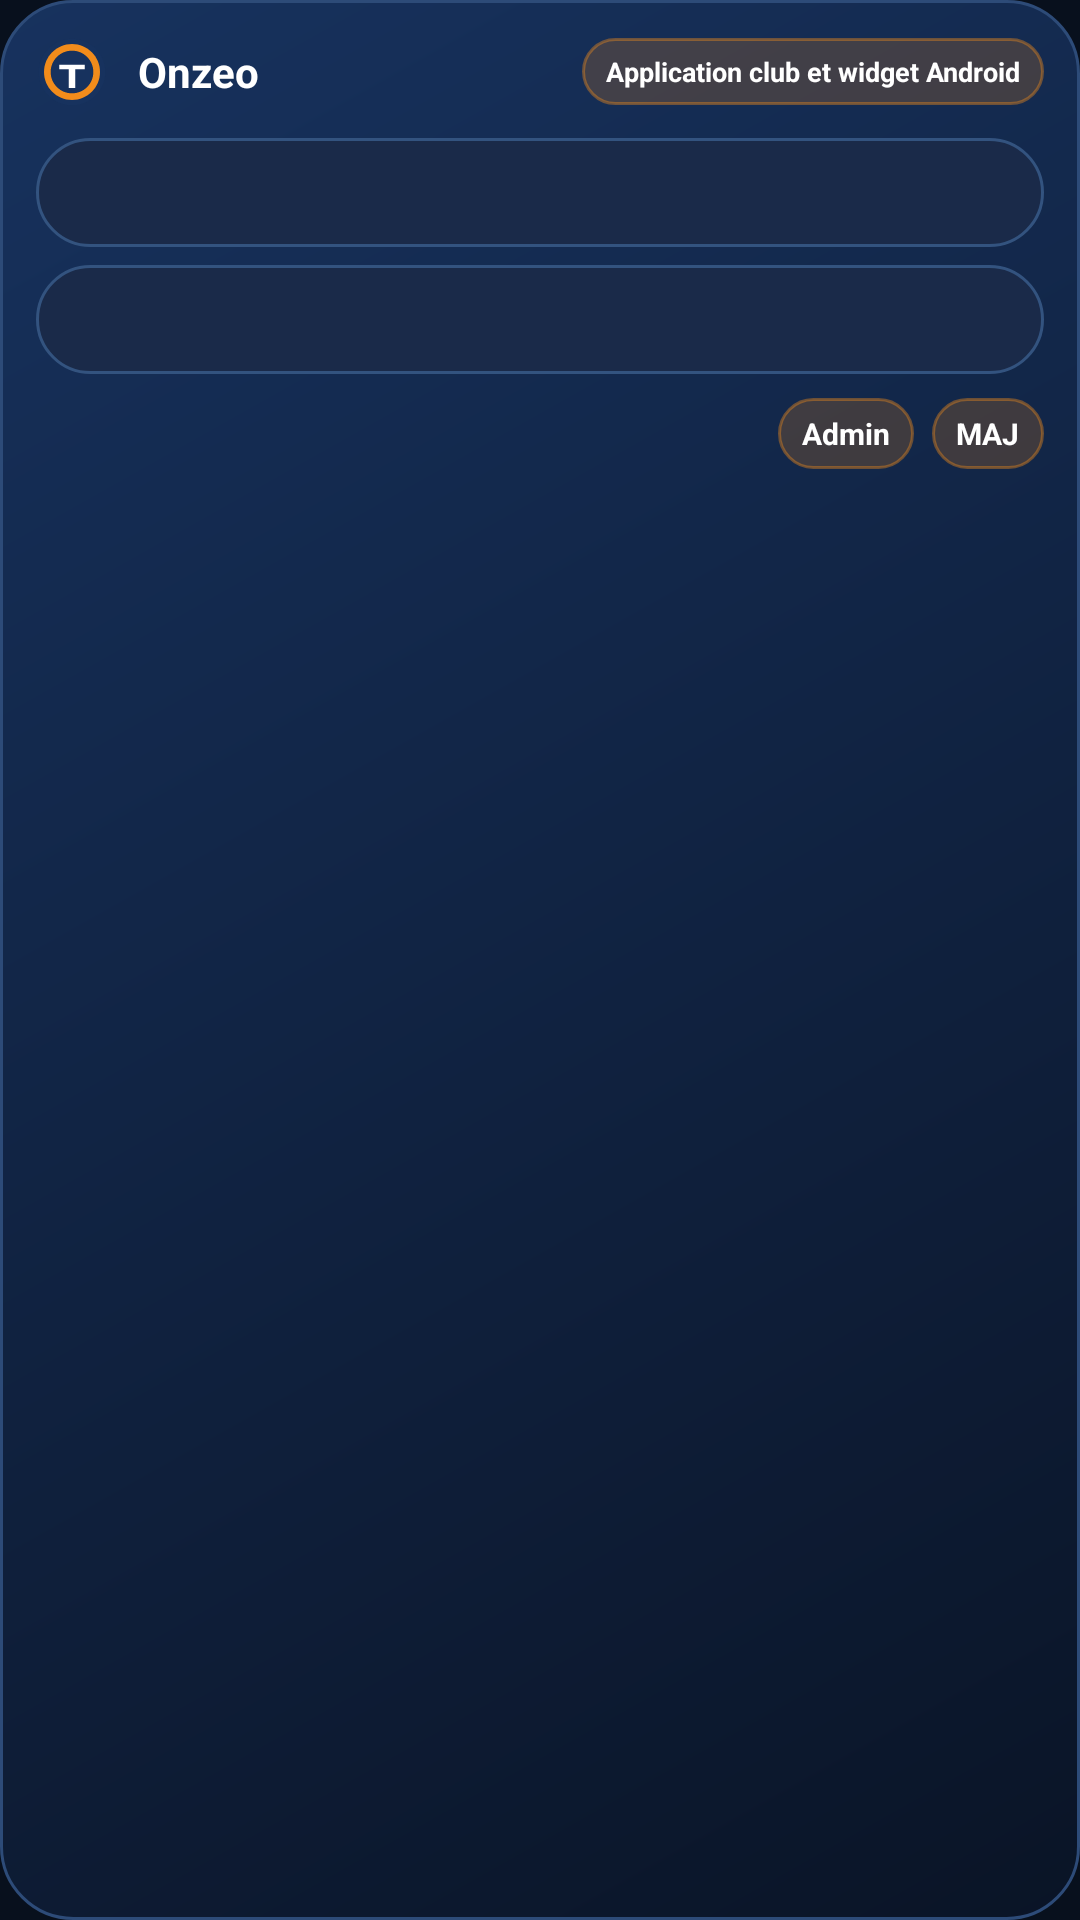

This screen was rendered from an Android layout file. Write that file and the resources it references.
<!-- AndroidManifest.xml: application theme Theme.FcRegnyWidget -->
<!-- res/layout/widget_fc_regny.xml -->
<?xml version="1.0" encoding="utf-8"?>
<LinearLayout xmlns:android="http://schemas.android.com/apk/res/android"
  android:id="@+id/widgetRoot"
  android:layout_width="match_parent"
  android:layout_height="match_parent"
  android:background="@drawable/bg_widget"
  android:orientation="vertical"
  android:padding="12dp">

  <LinearLayout
    android:layout_width="match_parent"
    android:layout_height="wrap_content"
    android:gravity="center_vertical"
    android:orientation="horizontal">

    <ImageView
      android:id="@+id/widgetClubBadge"
      android:layout_width="24dp"
      android:layout_height="24dp"
      android:contentDescription="@string/widget_label"
      android:src="@drawable/ic_club_badge" />

    <TextView
      android:id="@+id/widgetClubName"
      android:layout_width="0dp"
      android:layout_height="wrap_content"
      android:layout_marginStart="10dp"
      android:layout_weight="1"
      android:ellipsize="end"
      android:maxLines="1"
      android:text="@string/widget_label"
      android:textColor="@android:color/white"
      android:textSize="14sp"
      android:textStyle="bold" />

    <TextView
      android:id="@+id/widgetSeasonTeam"
      android:layout_width="wrap_content"
      android:layout_height="wrap_content"
      android:background="@drawable/bg_widget_action"
      android:ellipsize="end"
      android:maxLines="1"
      android:paddingLeft="8dp"
      android:paddingTop="5dp"
      android:paddingRight="8dp"
      android:paddingBottom="5dp"
      android:text="@string/widget_subtitle"
      android:textColor="@android:color/white"
      android:textSize="9sp"
      android:textStyle="bold" />
  </LinearLayout>

  <TextView
    android:id="@+id/normalLineOne"
    android:layout_width="match_parent"
    android:layout_height="wrap_content"
    android:layout_marginTop="10dp"
    android:background="@drawable/bg_widget_section"
    android:ellipsize="end"
    android:maxLines="1"
    android:padding="10dp"
    android:textColor="@android:color/white"
    android:textSize="12sp"
    android:textStyle="bold" />

  <TextView
    android:id="@+id/normalLineTwo"
    android:layout_width="match_parent"
    android:layout_height="wrap_content"
    android:layout_marginTop="6dp"
    android:background="@drawable/bg_widget_section"
    android:ellipsize="end"
    android:maxLines="1"
    android:padding="10dp"
    android:textColor="@android:color/white"
    android:textSize="12sp"
    android:textStyle="bold" />

  <LinearLayout
    android:layout_width="match_parent"
    android:layout_height="wrap_content"
    android:layout_marginTop="8dp"
    android:gravity="center_vertical"
    android:orientation="horizontal">

    <TextView
      android:id="@+id/widgetFooter"
      android:layout_width="0dp"
      android:layout_height="wrap_content"
      android:layout_weight="1"
      android:ellipsize="end"
      android:maxLines="1"
      android:textColor="#CCFFFFFF"
      android:textSize="10sp" />

    <TextView
      android:id="@+id/widgetAdminAction"
      android:layout_width="wrap_content"
      android:layout_height="wrap_content"
      android:background="@drawable/bg_widget_action"
      android:paddingLeft="8dp"
      android:paddingTop="5dp"
      android:paddingRight="8dp"
      android:paddingBottom="5dp"
      android:text="@string/widget_admin"
      android:textColor="@android:color/white"
      android:textSize="10sp"
      android:textStyle="bold" />

    <TextView
      android:id="@+id/widgetRefreshAction"
      android:layout_width="wrap_content"
      android:layout_height="wrap_content"
      android:layout_marginStart="6dp"
      android:background="@drawable/bg_widget_action"
      android:paddingLeft="8dp"
      android:paddingTop="5dp"
      android:paddingRight="8dp"
      android:paddingBottom="5dp"
      android:text="@string/widget_refresh"
      android:textColor="@android:color/white"
      android:textSize="10sp"
      android:textStyle="bold" />
  </LinearLayout>
</LinearLayout>
<!-- resources referenced by this layout -->
<resources>
  <!-- drawable bg_widget (drawable) -->
  <?xml version="1.0" encoding="utf-8"?>
  <shape xmlns:android="http://schemas.android.com/apk/res/android" android:shape="rectangle">
    <gradient
      android:angle="315"
      android:endColor="#0A1426"
      android:startColor="#17325E" />
    <corners android:radius="24dp" />
    <stroke
      android:width="1dp"
      android:color="#2D4B78" />
  </shape>
  <!-- drawable bg_widget_action (drawable) -->
  <?xml version="1.0" encoding="utf-8"?>
  <shape xmlns:android="http://schemas.android.com/apk/res/android" android:shape="rectangle">
    <solid android:color="#33F28C1B" />
    <corners android:radius="999dp" />
    <stroke
      android:width="1dp"
      android:color="#66F28C1B" />
  </shape>
  <!-- drawable bg_widget_section (drawable) -->
  <?xml version="1.0" encoding="utf-8"?>
  <shape xmlns:android="http://schemas.android.com/apk/res/android" android:shape="rectangle">
    <solid android:color="#1A2A49" />
    <corners android:radius="18dp" />
    <stroke
      android:width="1dp"
      android:color="#33537F" />
  </shape>
  <!-- drawable ic_club_badge (drawable) -->
  <?xml version="1.0" encoding="utf-8"?>
  <vector xmlns:android="http://schemas.android.com/apk/res/android"
    android:width="108dp"
    android:height="108dp"
    android:viewportWidth="108"
    android:viewportHeight="108">
    <path
      android:fillColor="#17325E"
      android:pathData="M54,4 C81.6,4 104,26.4 104,54 C104,81.6 81.6,104 54,104 C26.4,104 4,81.6 4,54 C4,26.4 26.4,4 54,4 Z" />
    <path
      android:fillColor="#F28C1B"
      android:pathData="M54,12 C77.2,12 96,30.8 96,54 C96,77.2 77.2,96 54,96 C30.8,96 12,77.2 12,54 C12,30.8 30.8,12 54,12 Z" />
    <path
      android:fillColor="#17325E"
      android:pathData="M54,22 C71.7,22 86,36.3 86,54 C86,71.7 71.7,86 54,86 C36.3,86 22,71.7 22,54 C22,36.3 36.3,22 54,22 Z" />
    <path
      android:fillColor="#FFFFFF"
      android:pathData="M35,43 h38 v7 h-14 v28 h-10 v-28 h-14 z" />
  </vector>
  <string name="widget_admin">Admin</string>
  <string name="widget_label">Onzeo</string>
  <string name="widget_refresh">MAJ</string>
  <string name="widget_subtitle">Application club et widget Android</string>
  <style name="Theme.FcRegnyWidget" parent="@android:style/Theme.Material.Light.NoActionBar">
      <item name="android:windowBackground">@color/screenBackground</item>
      <item name="android:colorBackground">@color/screenBackground</item>
      <item name="android:textColor">@color/textPrimary</item>
      <item name="android:statusBarColor">@color/screenBackground</item>
      <item name="android:navigationBarColor">@color/screenBackground</item>
    </style>
  <color name="screenBackground">#08101D</color>
  <color name="textPrimary">#FFF8F1</color>
</resources>
